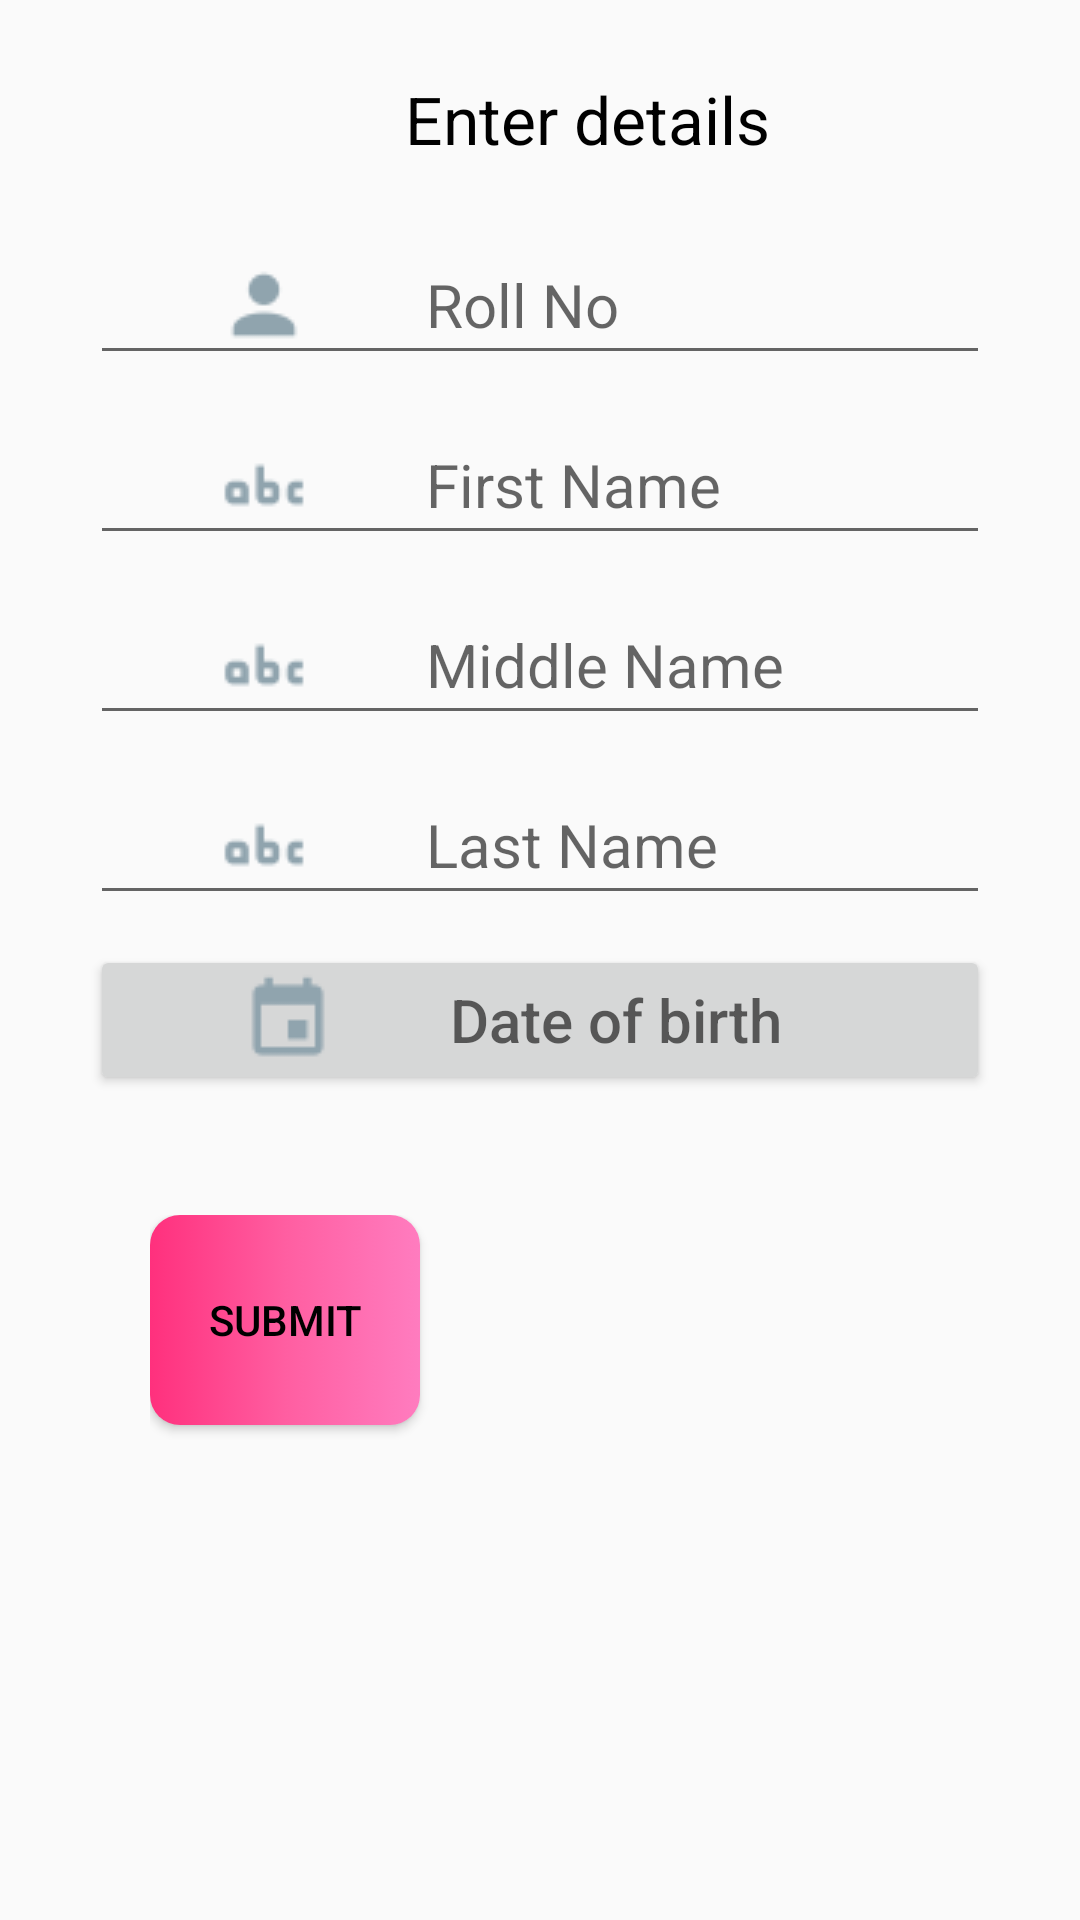

The Android layout XML behind this screen, and the referenced resources:
<!-- AndroidManifest.xml: application theme AppTheme -->
<!-- res/layout/activity_newuser.xml -->
<?xml version="1.0" encoding="utf-8"?>
<LinearLayout xmlns:android="http://schemas.android.com/apk/res/android"
    xmlns:tools="http://schemas.android.com/tools"
    android:id="@+id/rl1"
    android:orientation="vertical"
    android:layout_width="match_parent"
    android:layout_height="match_parent"
    android:background="@drawable/fav"
    tools:context="com.example.mega2.FingerPrint.Newuser">
    <TextView
        android:layout_width="wrap_content"
        android:layout_height="wrap_content"
        android:layout_marginTop="25sp"
        android:layout_marginStart="135sp"
        android:textColor="@android:color/black"
        android:textSize="22sp"
        android:text="@string/enter_details"/>
    <LinearLayout
    android:layout_width="match_parent"
    android:layout_height="wrap_content"
    android:orientation="vertical"
    android:layout_marginTop="0.5sp"
    android:layout_marginStart="20sp"
    android:layout_marginBottom="30sp"
    android:layout_marginEnd="20sp">

    <EditText
    android:id="@+id/uservalue"
    android:layout_width="match_parent"
    android:layout_height="50sp"
    android:drawableLeft="@drawable/account_outline"
    android:textSize="20sp"

    android:hint="@string/userid"
    android:inputType="text"
    android:layout_marginStart="10sp"
    android:layout_marginEnd="10sp"
    android:layout_marginTop="20sp"/>

    <EditText
    android:id="@+id/name"

    android:layout_width="match_parent"
    android:layout_height="50sp"
    android:textSize="20sp"
    android:layout_marginStart="10sp"
    android:layout_marginEnd="10sp"
    android:drawableLeft="@drawable/alphabetical_name"
    android:hint="@string/username"
    android:inputType="text"
    android:layout_marginTop="10sp"/>

        <EditText
            android:id="@+id/fname"
            android:layout_width="match_parent"
            android:layout_height="50sp"
            android:textSize="20sp"
            android:layout_marginStart="10sp"
            android:layout_marginEnd="10sp"
            android:drawableLeft="@drawable/alphabetical_name"
            android:hint="Middle Name"
            android:inputType="text"
            android:layout_marginTop="10sp"/>
        <EditText
            android:id="@+id/lname"
            android:layout_width="match_parent"
            android:layout_height="50sp"
            android:textSize="20sp"
            android:layout_marginStart="10sp"
            android:layout_marginEnd="10sp"
            android:drawableLeft="@drawable/alphabetical_name"
            android:hint="Last Name"
            android:inputType="text"
            android:layout_marginTop="10sp"/>
        <LinearLayout
    android:layout_width="match_parent"
    android:layout_height="wrap_content"
    android:orientation="horizontal">
    <LinearLayout
        android:layout_width="0sp"
        android:layout_weight=".7"
        android:layout_height="wrap_content"
        android:orientation="vertical">
    <Button
    android:id="@+id/dob"
    android:layout_width="match_parent"
    android:layout_height="50sp"
    android:layout_marginTop="10sp"
    android:gravity="center_vertical"
    android:drawableLeft="@drawable/calendar"
    android:layout_marginStart="10sp"
    android:layout_marginEnd="10sp"
    android:hint="@string/date_of_birth"
    android:textSize="20sp" />

    </LinearLayout>

</LinearLayout>
</LinearLayout>
    <LinearLayout
        android:layout_width="match_parent"
        android:layout_height="wrap_content"
        android:layout_marginTop="10sp"
        android:paddingStart="50sp"
        android:paddingEnd="50sp"
        android:weightSum="1"
        android:orientation="horizontal">

        <Button
            android:id="@+id/button2"
            style="?android:attr/buttonStyleSmall"
            android:layout_width="0sp"
            android:layout_height="70dp"
            android:layout_marginEnd="50sp"
            android:layout_marginBottom="10sp"
            android:layout_weight=".50"
            android:background="@drawable/button"
            android:text="@string/submit"
            android:textColor="@android:color/black" />
        <Button
            android:id="@+id/button3"
            style="?android:attr/buttonStyleSmall"
            android:visibility="invisible"
            android:layout_width="0sp"
            android:layout_height="70dp"
            android:layout_weight=".50"
            android:layout_marginEnd="30sp"
            android:text="@string/delete"
            android:textColor="@android:color/black"
            android:layout_marginBottom="10sp"/>
    </LinearLayout>

    <Button
        android:id="@+id/image_pic"
        android:background="@drawable/textview"
        android:hint="@string/tap_the_box_to_open_camera"
        android:layout_height="50sp"
        android:gravity="center_vertical"
        android:layout_width="match_parent"
        android:textSize="20sp"
        android:layout_marginStart="10sp"
        android:layout_marginEnd="10sp"
        android:layout_marginTop="10sp"
        android:drawableLeft="@drawable/camera"
        android:textAllCaps="false"
        android:visibility="invisible"
        android:layout_marginBottom="20sp"/>
</LinearLayout>
<!-- resources referenced by this layout -->
<resources>
  <!-- drawable account_outline: png bitmap (drawable, 706 bytes) -->
  <!-- drawable alphabetical_name: png bitmap (drawable, 779 bytes) -->
  <!-- drawable button (drawable) -->
  <?xml version="1.0" encoding="utf-8"?>
  <selector xmlns:android="http://schemas.android.com/apk/res/android">
      <item>
          <shape android:shape="rectangle">
              <gradient
                  android:startColor="#FF307D"
                  android:centerColor="#FF5EA1"
                  android:endColor="#FF7CBF"
                  android:angle="0"/>
              
              <corners android:radius="10sp" />
          </shape>
      </item>
  </selector>
  <!-- drawable calendar: png bitmap (drawable, 588 bytes) -->
  <!-- drawable camera: png bitmap (drawable, 817 bytes) -->
  <!-- drawable textview (drawable) -->
  <?xml version="1.0" encoding="utf-8"?>
  <selector xmlns:android="http://schemas.android.com/apk/res/android">
      <item>
          <shape>
              <corners android:radius="5dp"/>
              <stroke android:color="#FFD8DCD8"
                  android:width="2dp" />
              <padding android:left="3dp"/>
          </shape>
      </item>
  </selector>
  <string name="date_of_birth">Date of birth</string>
  <string name="delete">Delete</string>
  <string name="enter_details">Enter details</string>
  <string name="submit">Submit</string>
  <string name="tap_the_box_to_open_camera">Browse…</string>
  <string name="userid">Roll No</string>
  <string name="username">First Name</string>
  <style name="AppTheme" parent="Theme.AppCompat.Light.DarkActionBar">
          <item name="colorPrimary">@color/colorPrimary</item>
          <item name="colorPrimaryDark">@color/colorPrimaryDark</item>
      </style>
  <color name="colorPrimary">#EF5350</color>
  <color name="colorPrimaryDark">#EF5350</color>
</resources>
